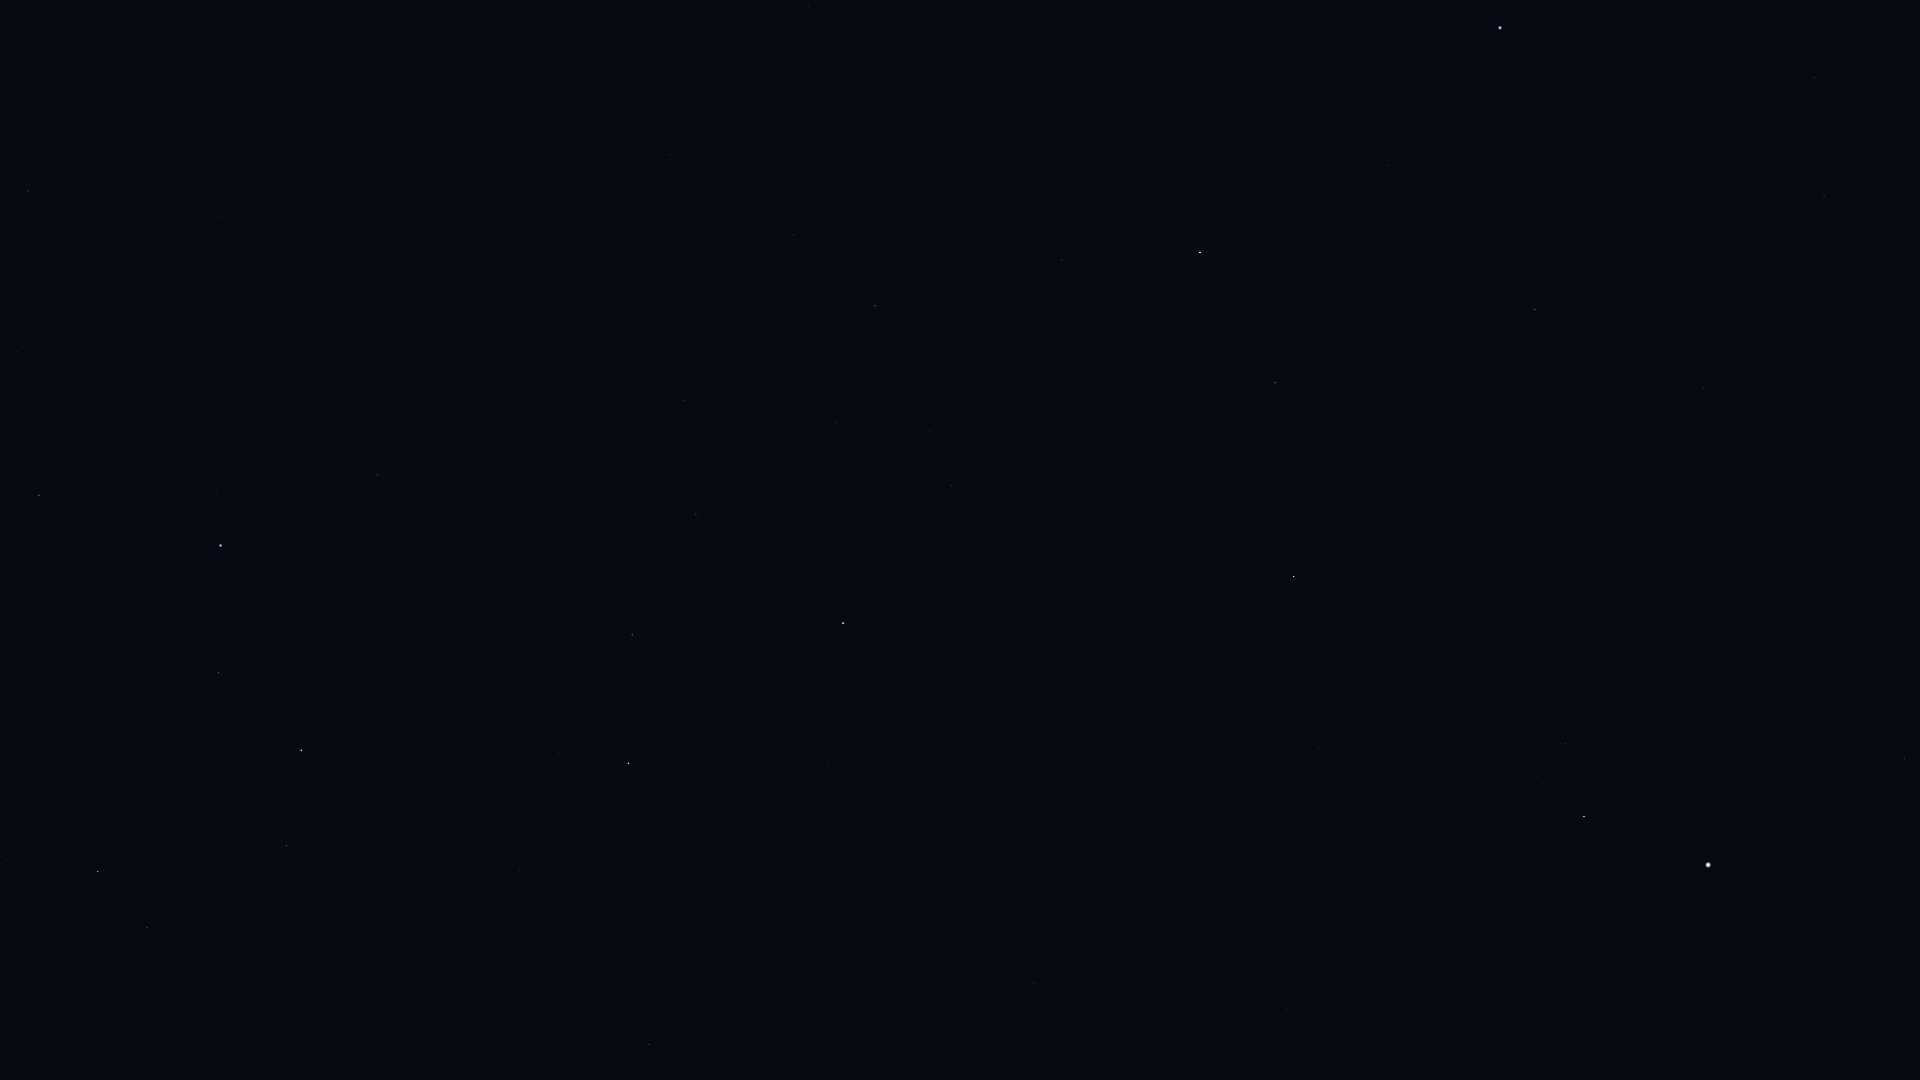

Data behind this chart, as committed beside it:
Star_ID, Name, X, Y
46750, Alterf, 6, 860
47431, Ukdah, 28, 191
47508, Subra, 39, 495
48455, Rasalas, 147, 928
48711, Bibhā, 142, 121
49641, HIP 49641, 219, 217
49669, Regulus, 220, 546
50335, Adhafera, 286, 846
50583, Algieba, 301, 750
51437, HIP 51437, 367, 216
54158, Dingolay, 592, 179
54872, Zosma, 628, 763
54879, Chertan, 632, 635
55664, Shama, 715, 212
56508, Formosa, 752, 765
56572, Sagarmatha, 794, 135
56633, HIP 56633, 809, 7
57370, Flegetonte, 842, 330
57380, HIP 57380, 836, 422
57632, Denebola, 843, 623
57757, Zavijava, 875, 306
60129, Zaniah, 1062, 260
63090, Minelauva, 1275, 383
63608, Vindemiatrix, 1294, 576
64241, Diadem, 1318, 747
64394, HIP 64394, 1286, 1010
65474, Spica, 1500, 28
66249, Heze, 1534, 309
67459, HIP 67459, 1565, 744
67927, Muphrid, 1584, 817
68520, HIP 68520, 1703, 387
69427, Kang, 1814, 78
69673, Arcturus, 1708, 865
69701, Syrma, 1824, 197
70755, Elgafar, 1895, 310
71795, HIP 71795, 1904, 758
